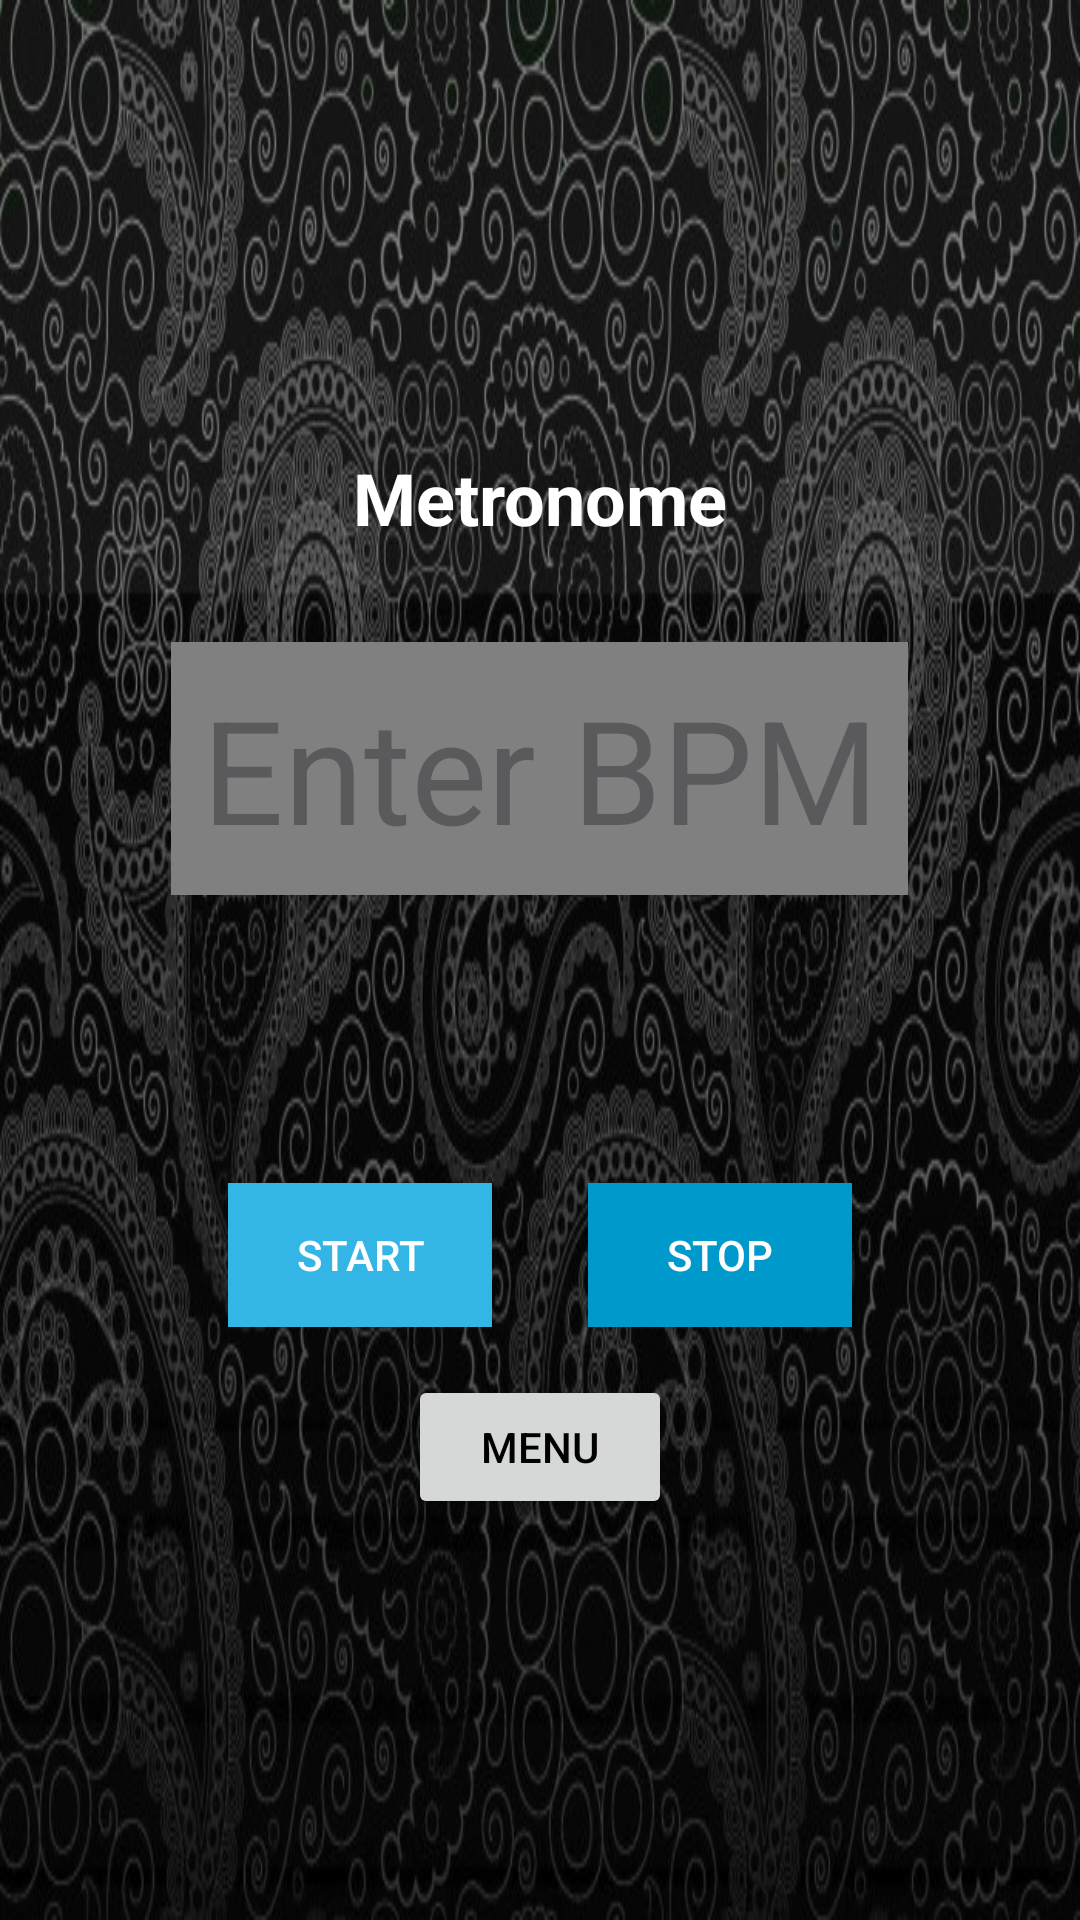

Write the Android layout XML for this screen, with the resource values it uses.
<!-- AndroidManifest.xml: application theme Theme.NavigationDrawer -->
<!-- res/layout/fragment_metronome.xml -->
<?xml version="1.0" encoding="utf-8"?>
<LinearLayout xmlns:android="http://schemas.android.com/apk/res/android"
    android:layout_width="match_parent"
    android:layout_height="match_parent"
    xmlns:tools="http://schemas.android.com/tools"
    android:orientation="vertical"
    android:gravity="center">

    <TextView
        android:id="@+id/txtTitle"
        android:layout_width="wrap_content"
        android:layout_height="wrap_content"
        android:text="@string/metronome_menu"
        android:textSize="24sp"
        android:textStyle="bold"
        android:textColor="@color/white"
        android:layout_marginTop="16dp"
        android:layout_marginBottom="16dp"/>

    <EditText
        android:id="@+id/editTextBpm"
        android:layout_width="wrap_content"
        android:layout_height="wrap_content"
        android:inputType="number"
        android:hint="Enter BPM"
        android:textSize="48dp"
        android:textColor="@color/black"
        android:background="@color/grey"
        android:padding="10dp"
        android:layout_marginTop="16dp"
        android:textAlignment="center"
        tools:text="@string/enter_bpm" />

    <LinearLayout
        android:layout_width="match_parent"
        android:layout_height="wrap_content"
        android:orientation="horizontal"
        android:gravity="center"
        android:padding="0dp">

        <ImageView
            android:id="@+id/light1"
            android:layout_width="48dp"
            android:layout_height="48dp"
            android:src="@drawable/red"
            android:layout_marginTop="16dp"
            android:layout_marginBottom="16dp"
            android:contentDescription="Blinking Light 1" />

        <ImageView
            android:id="@+id/light2"
            android:layout_width="48dp"
            android:layout_height="48dp"
            android:src="@drawable/blue"
            android:layout_marginTop="16dp"
            android:layout_marginBottom="16dp"
            android:contentDescription="Blinking Light 2"
            android:layout_marginLeft="16dp" />

    </LinearLayout>

    <LinearLayout
        android:layout_width="wrap_content"
        android:layout_height="wrap_content"
        android:orientation="horizontal"
        android:layout_marginTop="16dp">

        <Button
            android:id="@+id/startButton"
            android:layout_width="wrap_content"
            android:layout_height="48dp"
            android:text="Start"
            android:textSize="14sp"
            android:textColor="#FFFFFF"
            android:background="@android:color/holo_blue_light"
            android:layout_marginRight="16dp"
            android:layout_weight="1" />

        <Button
            android:id="@+id/stopButton"
            android:layout_width="wrap_content"
            android:layout_height="48dp"
            android:text="Stop"
            android:textSize="14sp"
            android:textColor="#FFFFFF"
            android:background="@android:color/holo_blue_dark"
            android:layout_marginLeft="16dp"
            android:layout_weight="1" />


    </LinearLayout>

    <Button
        android:id="@+id/backButton"
        android:layout_width="wrap_content"
        android:layout_height="wrap_content"
        android:text="@string/menu"
        android:layout_gravity="center"
        android:layout_marginTop="16dp"
        tools:text="menu"/>

</LinearLayout>
<!-- resources referenced by this layout -->
<resources>
  <color name="black">#FF000000</color>
  <color name="grey">#808080</color>
  <color name="white">#FFFFFFFF</color>
  <string name="enter_bpm">Enter BPM</string>
  <string name="menu">Menu</string>
  <string name="metronome_menu">Metronome</string>
  <style name="Theme.NavigationDrawer" parent="Base.Theme.NavigationDrawer" />
  <style name="Base.Theme.NavigationDrawer" parent="Theme.Material3.DayNight.NoActionBar">
          
          
          <item name="android:windowBackground">@drawable/loginbackground</item>
          <item name="android:textColor">@color/black</item>
          <item name="colorPrimary">@color/burnt_orange</item>
          <item name="colorPrimaryVariant">@color/dark_grey</item>
          <item name="colorOnPrimary">@color/white</item>
          <item name="colorSecondary">@color/blue_dark</item>
          <item name="colorSecondaryVariant">@color/blue</item>
          <item name="colorOnSecondary">@color/white</item>
  
  
      </style>
  <!-- drawable loginbackground: jpg bitmap (drawable, 136811 bytes) -->
  <color name="burnt_orange">#CC5500</color>
  <color name="dark_grey">#555555</color>
  <color name="blue_dark">#FF0000A0</color>
  <color name="blue">#FF0000FF</color>
</resources>
